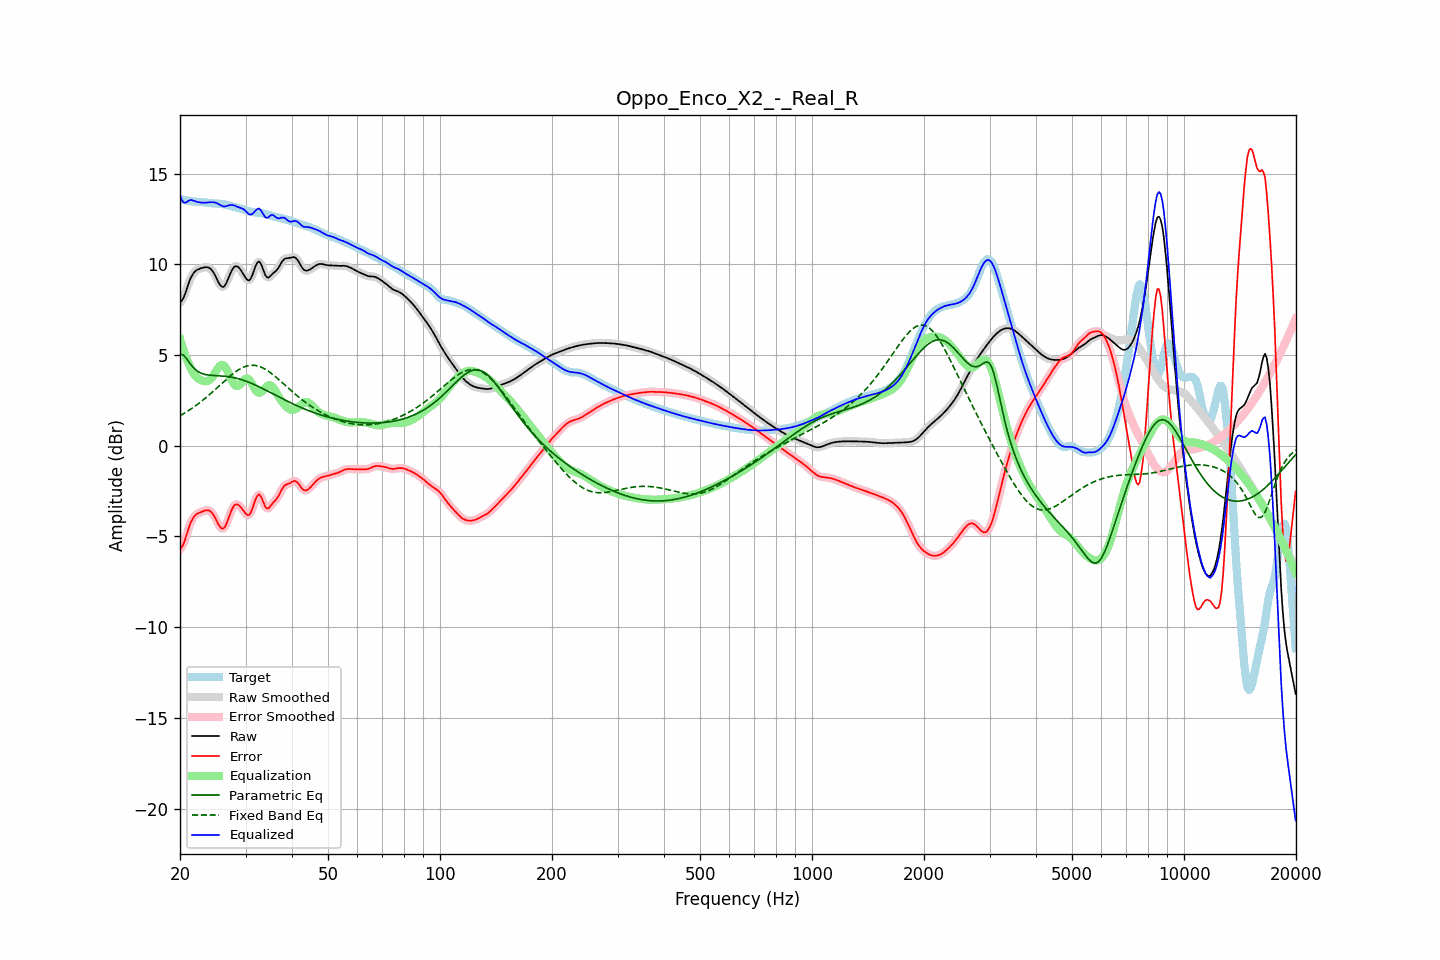

Data behind this chart, as committed beside it:
frequency, raw, error, smoothed, error_smoothed, equalization, parametric_eq, fixed_band_eq, equalized_raw, equalized_smoothed, target
20.00, 7.92, -5.68, 7.90, -5.71, 5.89, 5.04, 1.66, 13.81, 13.78, 13.61
20.20, 7.98, -5.60, 8.00, -5.58, 5.59, 5.02, 1.71, 13.58, 13.59, 13.59
20.40, 8.12, -5.45, 8.15, -5.42, 5.32, 5.01, 1.76, 13.43, 13.47, 13.57
20.61, 8.33, -5.22, 8.34, -5.21, 5.06, 4.91, 1.81, 13.39, 13.40, 13.55
20.81, 8.60, -4.93, 8.59, -4.94, 4.83, 4.81, 1.86, 13.43, 13.42, 13.53
21.02, 8.86, -4.65, 8.86, -4.65, 4.61, 4.68, 1.92, 13.48, 13.47, 13.51
21.23, 9.11, -4.38, 9.10, -4.39, 4.42, 4.56, 1.98, 13.53, 13.52, 13.49
21.44, 9.31, -4.17, 9.30, -4.17, 4.24, 4.45, 2.04, 13.55, 13.55, 13.48
21.66, 9.46, -4.01, 9.46, -4.00, 4.06, 4.33, 2.10, 13.52, 13.52, 13.47
21.87, 9.58, -3.87, 9.58, -3.88, 3.91, 4.25, 2.16, 13.50, 13.49, 13.46
22.09, 9.66, -3.79, 9.66, -3.79, 3.80, 4.16, 2.22, 13.46, 13.46, 13.45
22.31, 9.71, -3.74, 9.71, -3.73, 3.72, 4.10, 2.29, 13.43, 13.44, 13.45
22.54, 9.75, -3.69, 9.75, -3.69, 3.66, 4.04, 2.35, 13.41, 13.42, 13.44
22.76, 9.78, -3.66, 9.78, -3.65, 3.62, 4.01, 2.42, 13.40, 13.40, 13.44
22.99, 9.81, -3.62, 9.81, -3.62, 3.59, 3.97, 2.49, 13.40, 13.40, 13.43
23.22, 9.83, -3.59, 9.83, -3.59, 3.56, 3.94, 2.57, 13.40, 13.40, 13.42
23.45, 9.84, -3.56, 9.85, -3.56, 3.56, 3.92, 2.64, 13.40, 13.40, 13.41
23.69, 9.84, -3.56, 9.84, -3.55, 3.57, 3.91, 2.71, 13.41, 13.41, 13.40
23.92, 9.82, -3.57, 9.81, -3.57, 3.60, 3.89, 2.79, 13.42, 13.42, 13.38
24.16, 9.76, -3.62, 9.75, -3.62, 3.67, 3.89, 2.87, 13.43, 13.42, 13.37
24.40, 9.66, -3.71, 9.65, -3.71, 3.77, 3.88, 2.95, 13.43, 13.42, 13.36
24.65, 9.52, -3.83, 9.52, -3.84, 3.90, 3.87, 3.03, 13.42, 13.42, 13.36
24.89, 9.36, -4.00, 9.35, -4.00, 4.05, 3.87, 3.11, 13.40, 13.40, 13.35
25.14, 9.18, -4.17, 9.17, -4.18, 4.19, 3.86, 3.19, 13.37, 13.37, 13.35
25.39, 8.99, -4.35, 9.00, -4.35, 4.33, 3.86, 3.27, 13.32, 13.32, 13.34
25.65, 8.86, -4.48, 8.85, -4.48, 4.42, 3.85, 3.35, 13.28, 13.27, 13.34
25.91, 8.77, -4.56, 8.77, -4.56, 4.46, 3.85, 3.43, 13.23, 13.23, 13.33
26.16, 8.75, -4.57, 8.77, -4.55, 4.44, 3.84, 3.52, 13.19, 13.20, 13.32
26.43, 8.84, -4.46, 8.85, -4.45, 4.35, 3.83, 3.60, 13.19, 13.20, 13.30
26.69, 9.01, -4.27, 9.00, -4.28, 4.21, 3.82, 3.68, 13.22, 13.21, 13.28
26.96, 9.21, -4.05, 9.21, -4.04, 4.03, 3.81, 3.75, 13.24, 13.24, 13.25
27.23, 9.43, -3.80, 9.43, -3.80, 3.84, 3.80, 3.83, 13.27, 13.26, 13.23
27.50, 9.63, -3.57, 9.63, -3.57, 3.64, 3.78, 3.90, 13.27, 13.27, 13.20
27.77, 9.78, -3.39, 9.78, -3.39, 3.48, 3.76, 3.97, 13.26, 13.26, 13.17
28.05, 9.88, -3.27, 9.87, -3.28, 3.36, 3.75, 4.04, 13.24, 13.23, 13.15
28.33, 9.90, -3.23, 9.90, -3.23, 3.30, 3.72, 4.10, 13.19, 13.20, 13.13
28.62, 9.87, -3.24, 9.87, -3.24, 3.30, 3.70, 4.16, 13.17, 13.16, 13.11
28.90, 9.78, -3.31, 9.78, -3.31, 3.35, 3.68, 4.22, 13.13, 13.13, 13.09
29.19, 9.66, -3.41, 9.66, -3.41, 3.44, 3.65, 4.27, 13.10, 13.10, 13.07
29.48, 9.52, -3.53, 9.52, -3.53, 3.54, 3.62, 4.31, 13.06, 13.06, 13.04
29.78, 9.37, -3.65, 9.37, -3.65, 3.64, 3.59, 4.35, 13.01, 13.00, 13.01
30.08, 9.23, -3.75, 9.23, -3.76, 3.70, 3.56, 4.38, 12.93, 12.93, 12.98
30.38, 9.13, -3.82, 9.14, -3.82, 3.70, 3.53, 4.41, 12.83, 12.84, 12.95
30.68, 9.11, -3.81, 9.13, -3.79, 3.64, 3.49, 4.42, 12.76, 12.78, 12.93
30.99, 9.22, -3.69, 9.22, -3.68, 3.53, 3.46, 4.43, 12.74, 12.75, 12.90
31.30, 9.40, -3.48, 9.41, -3.47, 3.38, 3.42, 4.44, 12.78, 12.79, 12.88
31.61, 9.65, -3.22, 9.65, -3.22, 3.21, 3.38, 4.43, 12.86, 12.87, 12.87
31.93, 9.91, -2.95, 9.89, -2.97, 3.07, 3.34, 4.42, 12.97, 12.96, 12.86
32.24, 10.07, -2.78, 10.07, -2.78, 2.97, 3.30, 4.41, 13.04, 13.04, 12.85
32.57, 10.16, -2.68, 10.13, -2.70, 2.92, 3.26, 4.38, 13.08, 13.06, 12.84
32.89, 10.08, -2.75, 10.07, -2.76, 2.93, 3.21, 4.35, 13.02, 13.00, 12.83
33.22, 9.89, -2.92, 9.89, -2.93, 2.99, 3.17, 4.31, 12.89, 12.88, 12.81
33.55, 9.65, -3.15, 9.65, -3.15, 3.08, 3.13, 4.27, 12.73, 12.74, 12.80
33.89, 9.42, -3.36, 9.44, -3.34, 3.18, 3.08, 4.22, 12.60, 12.62, 12.78
34.23, 9.30, -3.45, 9.31, -3.44, 3.27, 3.04, 4.17, 12.57, 12.58, 12.75
34.57, 9.26, -3.46, 9.28, -3.44, 3.33, 2.99, 4.11, 12.59, 12.60, 12.72
34.92, 9.34, -3.35, 9.33, -3.36, 3.34, 2.94, 4.04, 12.68, 12.67, 12.69
35.27, 9.43, -3.24, 9.42, -3.25, 3.29, 2.90, 3.98, 12.72, 12.71, 12.67
35.62, 9.52, -3.12, 9.51, -3.14, 3.20, 2.85, 3.91, 12.72, 12.70, 12.64
35.97, 9.58, -3.04, 9.59, -3.04, 3.06, 2.81, 3.84, 12.65, 12.65, 12.62
... 635 more rows
